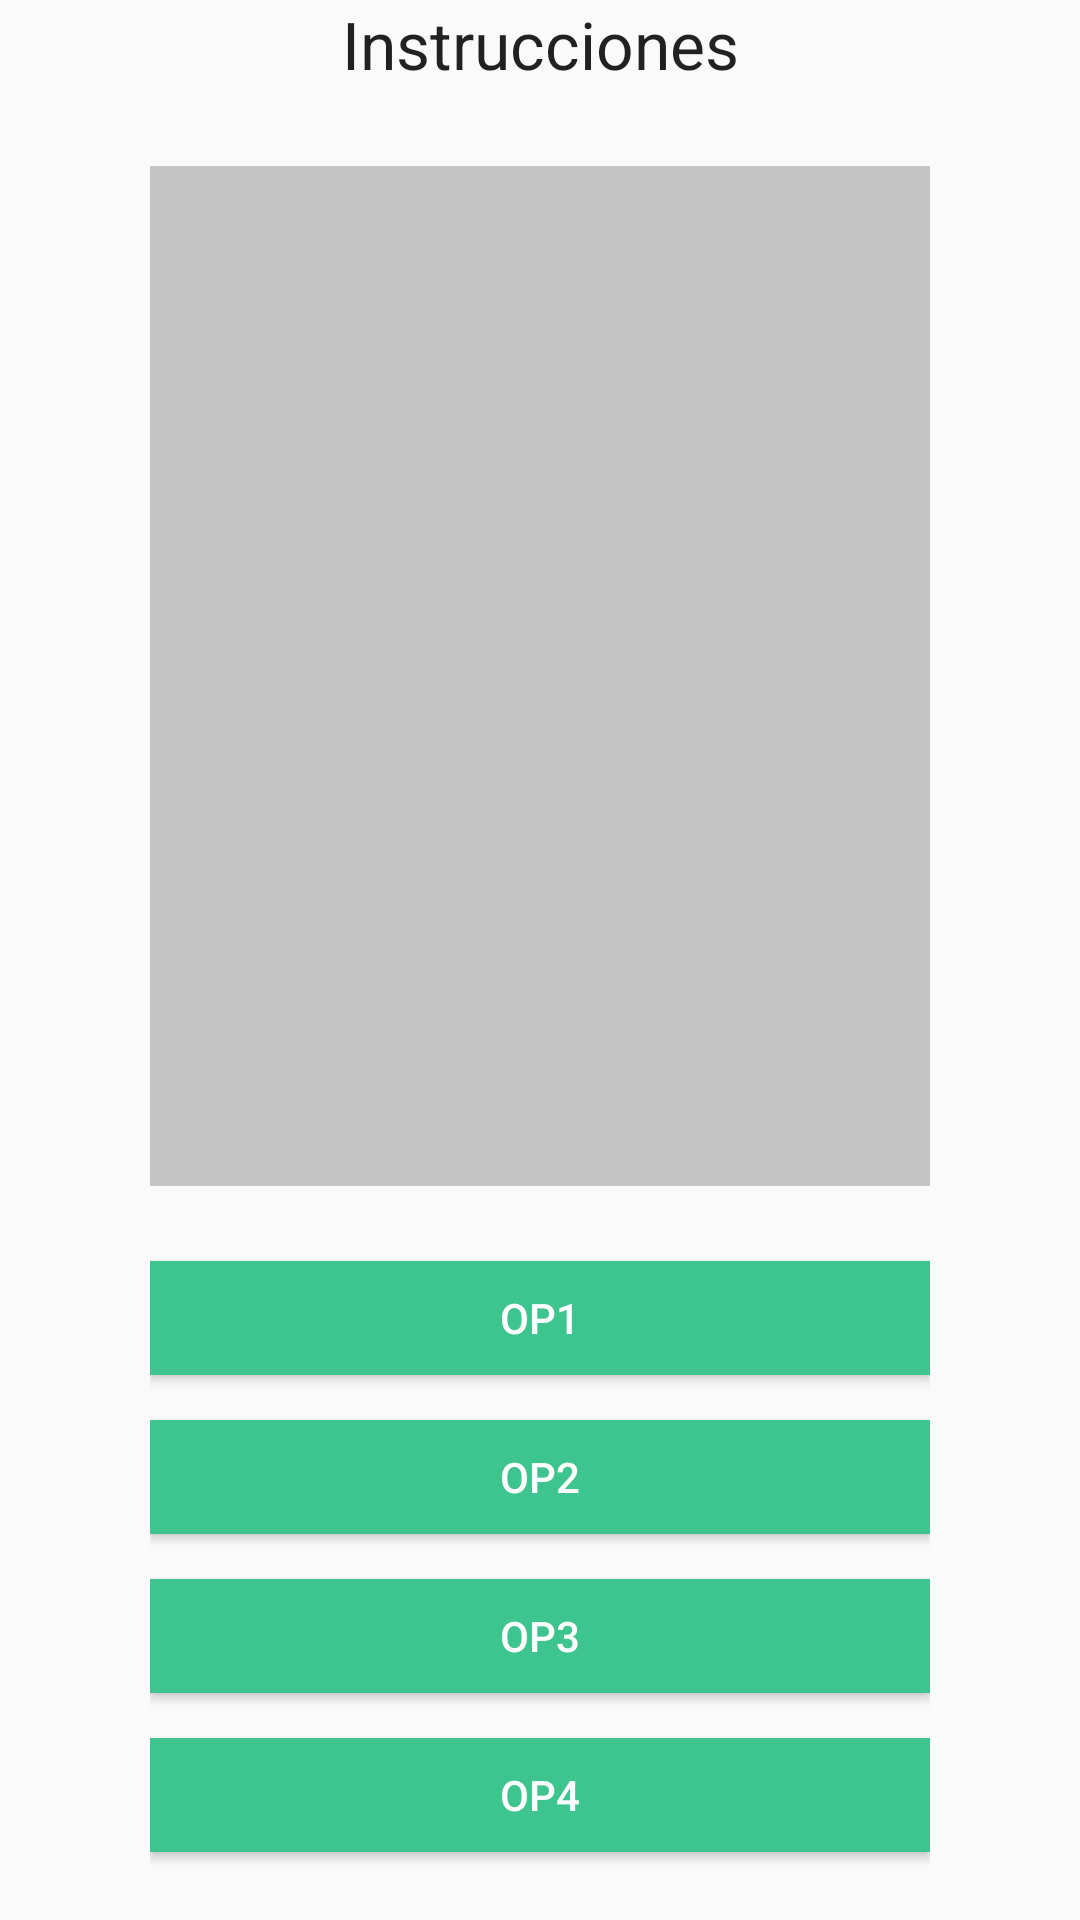

Android layout source for this screen:
<!-- AndroidManifest.xml: application theme AppTheme -->
<!-- res/layout/activity_examen.xml -->
<?xml version="1.0" encoding="utf-8"?>
<RelativeLayout xmlns:android="http://schemas.android.com/apk/res/android"
    android:orientation="vertical" android:layout_width="match_parent"
    android:layout_height="match_parent">
    <LinearLayout
        android:orientation="vertical"
        android:layout_width="match_parent"
        android:layout_height="match_parent"
        android:weightSum="1"
        android:layout_alignParentBottom="true"
        android:layout_alignParentLeft="true"
        android:layout_alignParentStart="true"
        android:layout_marginLeft="0dp"
        android:layout_alignParentTop="true"
        android:layout_marginTop="0dp">

        <TextView
            android:layout_width="@dimen/cuadro_imagen"
            android:layout_height="@dimen/text_size_estandar_small"
            android:textAppearance="?android:attr/textAppearanceLarge"
            android:text="Instrucciones"
            android:id="@+id/Instrucciones"
            android:layout_alignParentBottom="true"
            android:layout_centerHorizontal="true"
            android:layout_gravity="center_horizontal"
            android:layout_weight="0.06"
            android:textAlignment="center" />

        <ImageView
            android:layout_width="260dp"
            android:layout_height="wrap_content"
            android:id="@+id/imageView"
            android:layout_gravity="center_horizontal"
            android:layout_weight="1"
            android:src="#c6c5c5"
            android:layout_marginTop="15sp"/>

        <LinearLayout
            android:orientation="vertical"
            android:layout_width="wrap_content"
            android:layout_height="250dp"
            android:layout_gravity="center_horizontal"
            android:layout_marginTop="15sp">

            <Button
                android:layout_width="260dp"
                android:layout_height="38dp"
                android:text="Op1"
                android:id="@+id/bConjuntos"
                android:background="#3ec48e"
                android:textColor="#ffffff"
                android:layout_marginTop="10sp"
                />

            <Button
                android:layout_width="260dp"
                android:layout_height="38dp"
                android:text="Op2"
                android:id="@+id/bLogica"
                android:background="#3ec48e"
                android:textColor="#ffffff"
                android:layout_marginTop="15sp"/>

            <Button
                android:layout_width="match_parent"
                android:layout_height="38dp"
                android:text="Op3"
                android:id="@+id/button"
                android:background="#3ec48e"
                android:textColor="#ffffff"
                android:layout_marginTop="15sp"
                android:layout_gravity="center_horizontal" />

            <Button
                android:layout_width="260dp"
                android:layout_height="38dp"
                android:text="Op4"
                android:id="@+id/button5"
                android:background="#3ec48e"
                android:textColor="#ffffff"
                android:layout_marginTop="15sp"/>
        </LinearLayout>

    </LinearLayout>


</RelativeLayout>
<!-- resources referenced by this layout -->
<resources>
  <dimen name="cuadro_imagen">300sp</dimen>
  <dimen name="text_size_estandar_small">20sp</dimen>
  <style name="AppTheme" parent="Theme.AppCompat.Light.DarkActionBar">
          
          <item name="colorPrimary">@color/colorPrimary</item>
          <item name="colorPrimaryDark">@color/colorPrimaryDark</item>
          <item name="colorAccent">@color/colorAccent</item>
      </style>
  <color name="colorPrimary">#3abc8c</color>
  <color name="colorPrimaryDark">#FF038B59</color>
  <color name="colorAccent">#FF000000</color>
</resources>
